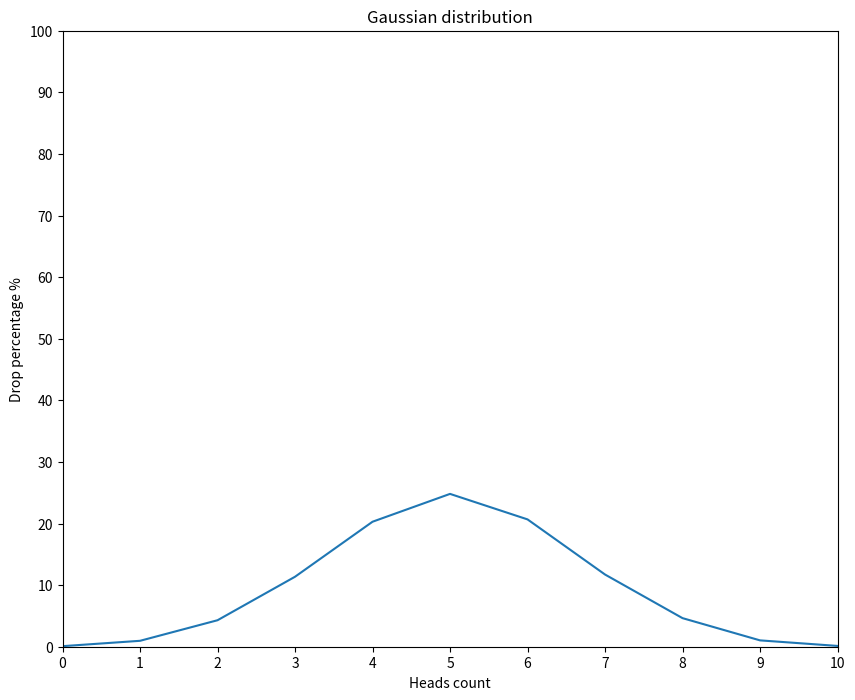

Python code for this plot:
from random import randint
import matplotlib.pyplot as plt


def flip_coin() -> dict:
    dict_ = {i: 0 for i in range(11)}
    for _ in range(10_000):
        heads = 0
        for _ in range(10):
            number = randint(0, 1)
            if number == 1:
                heads += 1
        dict_[heads] += 1
    for i in dict_:
        dict_[i] = round(dict_[i] / 10_000 * 100, 2)
    return dict_


def draw_gaussian_distribution_graph(dict_: dict) -> None:
    plt.figure(figsize=(10, 8))
    plt.xlim(0, 10)
    plt.ylim(0, 100)
    plt.xticks(range(11))
    plt.yticks(range(0, 101, 10))
    plt.plot(dict_.keys(), dict_.values())
    plt.title("Gaussian distribution")
    plt.xlabel("Heads count")
    plt.ylabel("Drop percentage %")
    plt.show()


draw_gaussian_distribution_graph(flip_coin())
